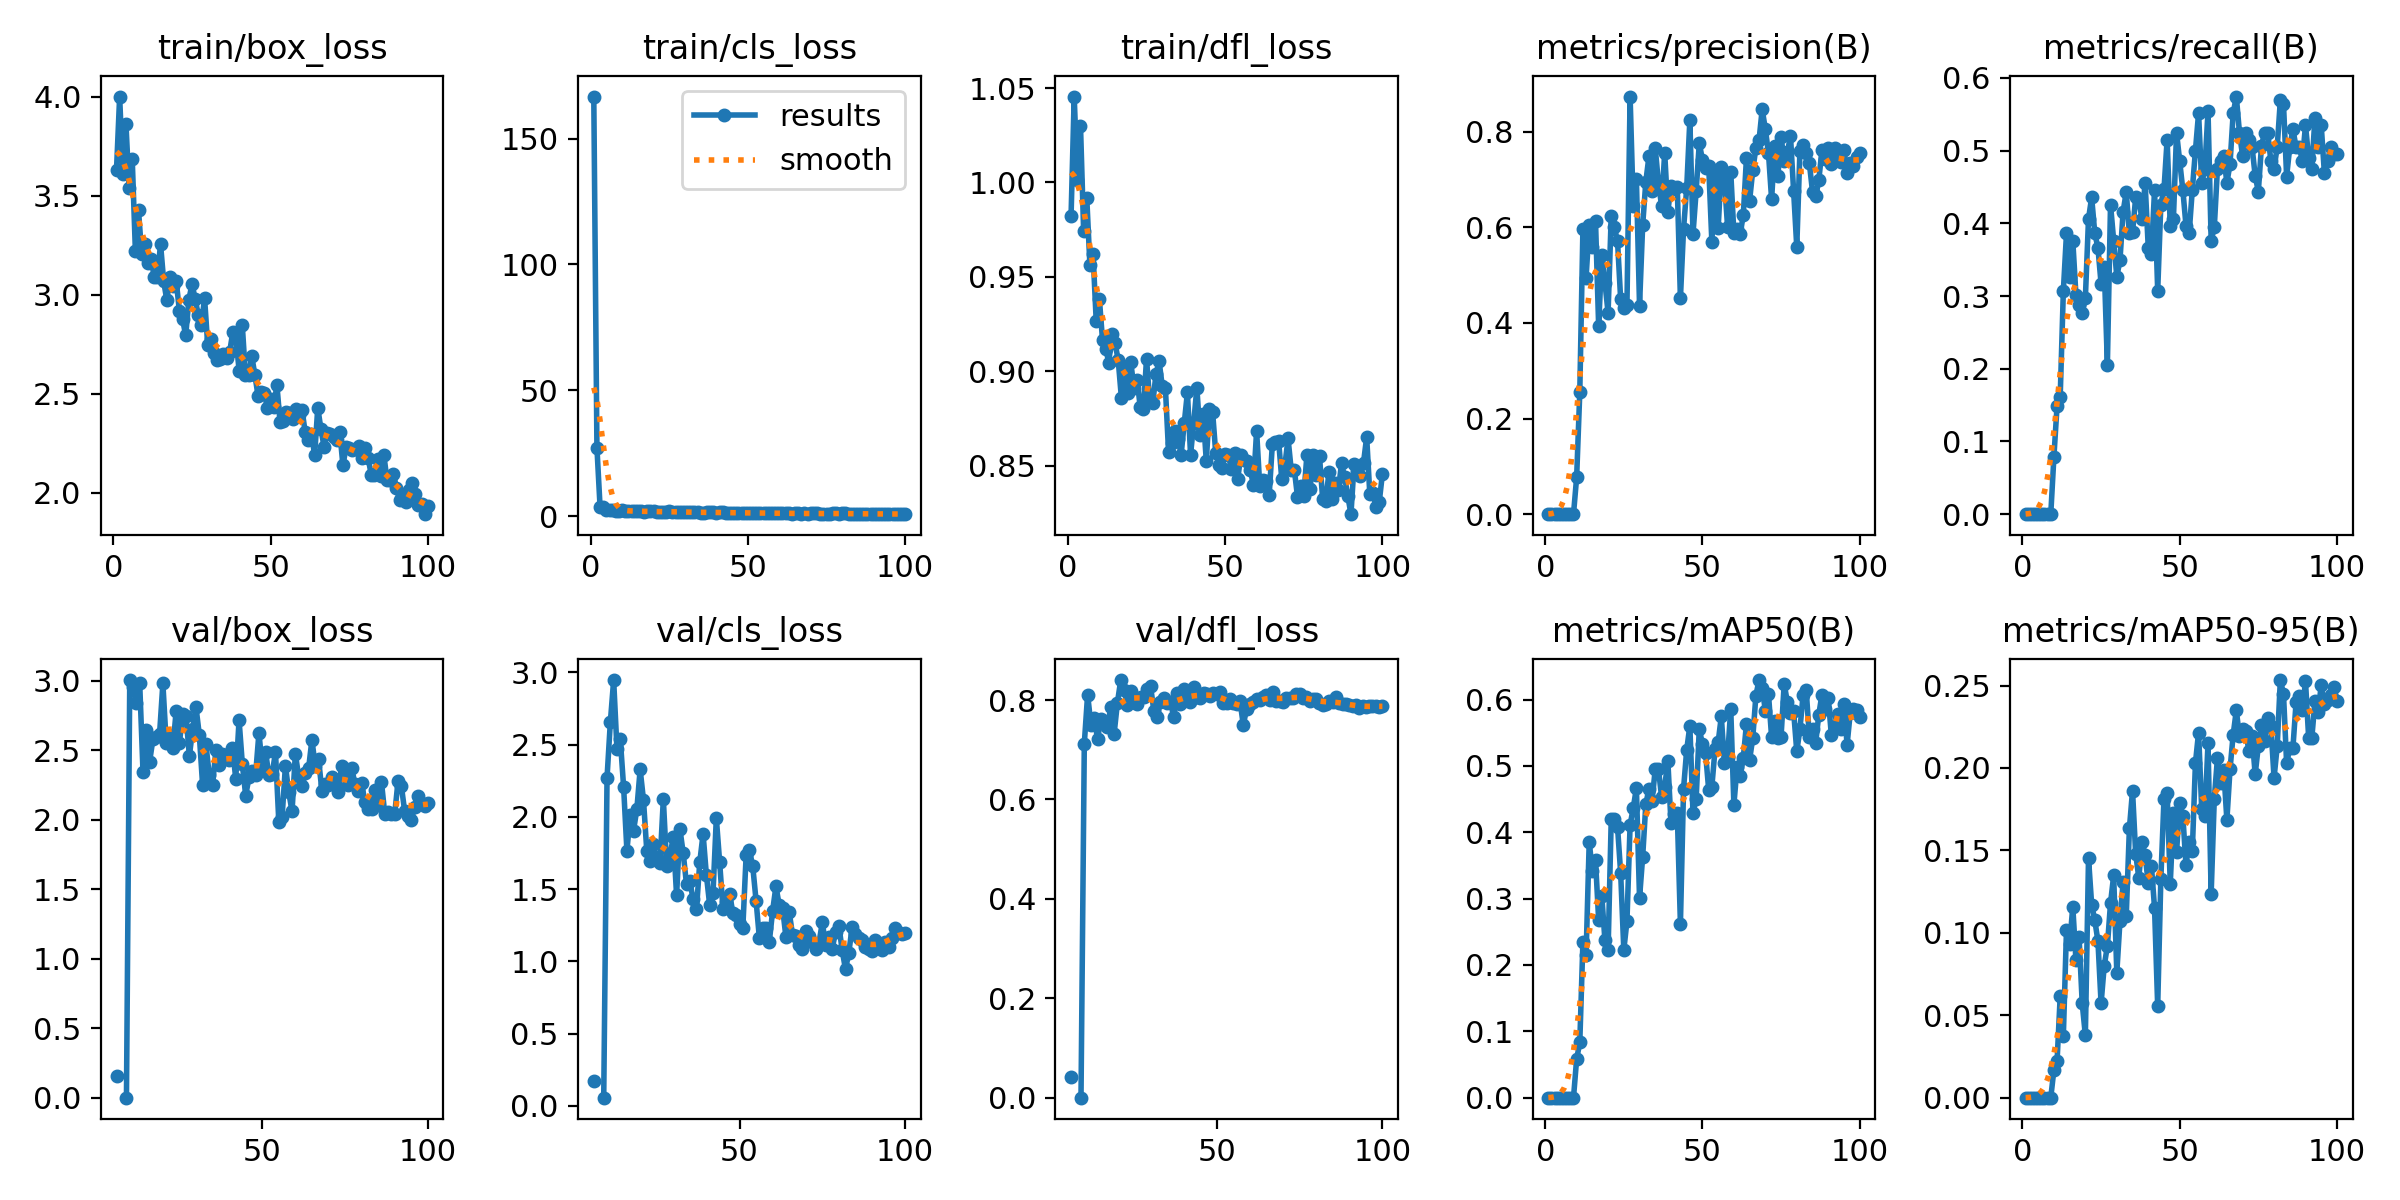

The file beside this chart, header and first rows:
epoch, train/box_loss, train/cls_loss, train/dfl_loss, metrics/precision(B), metrics/recall(B), metrics/mAP50(B), metrics/mAP50-95(B), val/box_loss, val/cls_loss, val/dfl_loss, lr/pg0, lr/pg1, lr/pg2
1, 3.631, 166.7, 0.9821, 0, 0, 0, 0, nan, nan, nan, 0.00052, 0.00052, 0.00052
2, 4.001, 27.25, 1.046, 0, 0, 0, 0, nan, nan, nan, 0.00105, 0.00105, 0.00105
3, 3.612, 3.63, 1.001, 0, 0, 0, 0, nan, nan, nan, 0.001568, 0.001568, 0.001568
4, 3.862, 3.573, 1.03, 0, 0, 0, 0, nan, nan, nan, 0.001941, 0.001941, 0.001941
5, 3.54, 2.559, 0.9743, 0, 0, 0, 0, nan, nan, nan, 0.001921, 0.001921, 0.001921
6, 3.685, 2.596, 0.9916, 0, 0, 0, 0, 0.1575, 0.1719, 0.04231, 0.001901, 0.001901, 0.001901
7, 3.222, 2.33, 0.956, 0, 0, 0, 0, nan, nan, nan, 0.001881, 0.001881, 0.001881
8, 3.426, 2.271, 0.962, 0, 0, 0, 0, nan, nan, nan, 0.001861, 0.001861, 0.001861
9, 3.205, 2.093, 0.9264, 0, 0, 0, 0, 0, 0.05745, 0, 0.001842, 0.001842, 0.001842
10, 3.259, 2.356, 0.9383, 0.07692, 0.07921, 0.05814, 0.01697, 3.006, 2.271, 0.7126, 0.001822, 0.001822, 0.001822
11, 3.16, 2.102, 0.9165, 0.255, 0.1485, 0.08324, 0.02197, 2.959, 2.655, 0.8111, 0.001802, 0.001802, 0.001802
12, 3.179, 2.12, 0.912, 0.5975, 0.1618, 0.2349, 0.06155, 2.841, 2.946, 0.75, 0.001782, 0.001782, 0.001782
13, 3.091, 2.183, 0.9046, 0.4942, 0.3069, 0.2144, 0.03754, 2.983, 2.47, 0.7635, 0.001762, 0.001762, 0.001762
14, 3.088, 1.907, 0.9198, 0.6039, 0.3861, 0.3856, 0.102, 2.346, 2.539, 0.7213, 0.001743, 0.001743, 0.001743
15, 3.257, 1.984, 0.9149, 0.558, 0.3267, 0.3414, 0.09291, 2.649, 2.209, 0.7625, 0.001723, 0.001723, 0.001723
16, 3.069, 2.028, 0.9058, 0.6137, 0.3762, 0.3583, 0.1159, 2.419, 1.766, 0.7575, 0.001703, 0.001703, 0.001703
17, 2.973, 1.827, 0.8859, 0.3934, 0.3018, 0.2677, 0.0836, 2.581, 2.009, 0.7466, 0.001683, 0.001683, 0.001683
18, 3.09, 1.995, 0.9011, 0.5424, 0.2871, 0.3039, 0.09763, 2.6, 1.904, 0.7859, 0.001663, 0.001663, 0.001663
19, 3.043, 2.022, 0.8887, 0.4843, 0.2772, 0.237, 0.05713, 2.618, 2.053, 0.7322, 0.001644, 0.001644, 0.001644
20, 3.069, 1.975, 0.9047, 0.4212, 0.297, 0.2223, 0.03778, 2.982, 2.328, 0.7949, 0.001624, 0.001624, 0.001624
21, 2.918, 1.811, 0.8909, 0.6243, 0.4059, 0.4196, 0.1453, 2.557, 2.118, 0.8403, 0.001604, 0.001604, 0.001604
22, 2.878, 1.644, 0.8954, 0.5997, 0.4356, 0.42, 0.1171, 2.614, 1.765, 0.8209, 0.001584, 0.001584, 0.001584
23, 2.795, 1.667, 0.8809, 0.571, 0.3861, 0.4085, 0.1076, 2.516, 1.696, 0.7894, 0.001564, 0.001564, 0.001564
24, 2.974, 1.862, 0.8799, 0.4491, 0.3663, 0.3383, 0.09498, 2.781, 1.809, 0.8176, 0.001545, 0.001545, 0.001545
25, 3.054, 1.895, 0.9066, 0.4321, 0.3168, 0.2227, 0.05714, 2.556, 1.714, 0.7956, 0.001525, 0.001525, 0.001525
26, 2.981, 1.835, 0.884, 0.4386, 0.3404, 0.2661, 0.08005, 2.764, 1.681, 0.7913, 0.001505, 0.001505, 0.001505
27, 2.897, 1.863, 0.883, 0.8736, 0.2053, 0.411, 0.09195, 2.745, 2.123, 0.8061, 0.001485, 0.001485, 0.001485
28, 2.85, 1.66, 0.8986, 0.6454, 0.4257, 0.4365, 0.1179, 2.459, 1.662, 0.8055, 0.001465, 0.001465, 0.001465
29, 2.984, 1.646, 0.9052, 0.7003, 0.3762, 0.4665, 0.1348, 2.655, 1.732, 0.8231, 0.001446, 0.001446, 0.001446
30, 2.747, 1.708, 0.8921, 0.4365, 0.3267, 0.3008, 0.07578, 2.811, 1.859, 0.828, 0.001426, 0.001426, 0.001426
31, 2.776, 1.688, 0.891, 0.605, 0.3489, 0.3633, 0.107, 2.612, 1.457, 0.7782, 0.001406, 0.001406, 0.001406
32, 2.707, 1.631, 0.8573, 0.6953, 0.4158, 0.4422, 0.1306, 2.249, 1.917, 0.7664, 0.001386, 0.001386, 0.001386
33, 2.67, 1.593, 0.8621, 0.7489, 0.443, 0.4659, 0.1103, 2.545, 1.748, 0.797, 0.001366, 0.001366, 0.001366
34, 2.675, 1.545, 0.8681, 0.6759, 0.3861, 0.4475, 0.1633, 2.321, 1.532, 0.8045, 0.001347, 0.001347, 0.001347
35, 2.701, 1.477, 0.8641, 0.7653, 0.3874, 0.4958, 0.1862, 2.251, 1.554, 0.7949, 0.001327, 0.001327, 0.001327
36, 2.679, 1.492, 0.8558, 0.6943, 0.4356, 0.4959, 0.1478, 2.501, 1.43, 0.7967, 0.001307, 0.001307, 0.001307
37, 2.713, 1.534, 0.8726, 0.6451, 0.432, 0.4535, 0.1333, 2.397, 1.359, 0.7655, 0.001287, 0.001287, 0.001287
38, 2.815, 1.655, 0.8888, 0.7561, 0.4059, 0.4685, 0.1548, 2.473, 1.687, 0.8147, 0.001267, 0.001267, 0.001267
39, 2.778, 1.594, 0.8558, 0.6322, 0.4555, 0.5077, 0.1473, 2.467, 1.882, 0.7928, 0.001248, 0.001248, 0.001248
40, 2.616, 1.389, 0.8726, 0.6869, 0.3663, 0.4145, 0.1299, 2.429, 1.596, 0.8223, 0.001228, 0.001228, 0.001228
41, 2.846, 1.516, 0.8912, 0.6799, 0.3575, 0.4274, 0.1407, 2.519, 1.389, 0.8074, 0.001208, 0.001208, 0.001208
42, 2.594, 1.52, 0.8662, 0.6843, 0.4455, 0.4285, 0.1151, 2.297, 1.473, 0.7953, 0.001188, 0.001188, 0.001188
43, 2.595, 1.407, 0.8775, 0.4513, 0.3069, 0.2617, 0.05532, 2.718, 1.992, 0.8255, 0.001168, 0.001168, 0.001168
44, 2.692, 1.466, 0.8525, 0.5971, 0.4257, 0.4658, 0.1326, 2.4, 1.687, 0.8059, 0.001149, 0.001149, 0.001149
45, 2.595, 1.448, 0.8798, 0.6823, 0.4465, 0.5242, 0.1811, 2.174, 1.364, 0.8034, 0.001129, 0.001129, 0.001129
46, 2.491, 1.339, 0.8786, 0.8245, 0.5149, 0.5602, 0.1849, 2.307, 1.414, 0.8143, 0.001109, 0.001109, 0.001109
47, 2.51, 1.377, 0.8566, 0.586, 0.396, 0.4292, 0.1298, 2.353, 1.468, 0.8115, 0.001089, 0.001089, 0.001089
48, 2.503, 1.332, 0.8503, 0.6756, 0.4059, 0.4498, 0.1729, 2.325, 1.334, 0.8086, 0.001069, 0.001069, 0.001069
49, 2.427, 1.393, 0.8488, 0.7762, 0.5248, 0.556, 0.1489, 2.626, 1.318, 0.8151, 0.00105, 0.00105, 0.00105
50, 2.476, 1.351, 0.856, 0.7412, 0.4852, 0.5323, 0.179, 2.383, 1.258, 0.8126, 0.00103, 0.00103, 0.00103
51, 2.435, 1.254, 0.8555, 0.725, 0.4455, 0.5191, 0.1709, 2.489, 1.233, 0.8168, 0.00101, 0.00101, 0.00101
52, 2.546, 1.354, 0.8483, 0.7276, 0.3968, 0.4636, 0.1408, 2.322, 1.734, 0.795, 0.0009902, 0.0009902, 0.0009902
53, 2.357, 1.312, 0.8568, 0.5693, 0.3861, 0.4687, 0.1553, 2.333, 1.769, 0.7933, 0.0009704, 0.0009704, 0.0009704
54, 2.364, 1.265, 0.8428, 0.7142, 0.4455, 0.525, 0.1493, 2.487, 1.657, 0.8031, 0.0009506, 0.0009506, 0.0009506
55, 2.411, 1.288, 0.8557, 0.5977, 0.5001, 0.5355, 0.2029, 1.988, 1.42, 0.7934, 0.0009308, 0.0009308, 0.0009308
56, 2.403, 1.29, 0.8529, 0.7262, 0.5515, 0.5745, 0.2215, 2.022, 1.16, 0.792, 0.000911, 0.000911, 0.000911
57, 2.373, 1.253, 0.8522, 0.6981, 0.4555, 0.5042, 0.175, 2.389, 1.232, 0.7979, 0.0008912, 0.0008912, 0.0008912
58, 2.424, 1.231, 0.8474, 0.6009, 0.4753, 0.5134, 0.1711, 2.199, 1.228, 0.7502, 0.0008714, 0.0008714, 0.0008714
59, 2.395, 1.234, 0.8396, 0.7162, 0.5545, 0.5862, 0.2152, 2.061, 1.136, 0.7815, 0.0008516, 0.0008516, 0.0008516
60, 2.42, 1.214, 0.8683, 0.5876, 0.3762, 0.4413, 0.1236, 2.475, 1.35, 0.792, 0.0008318, 0.0008318, 0.0008318
... 40 more rows
